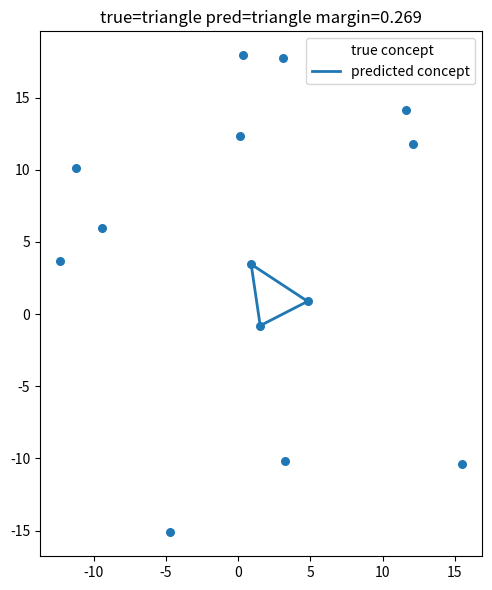
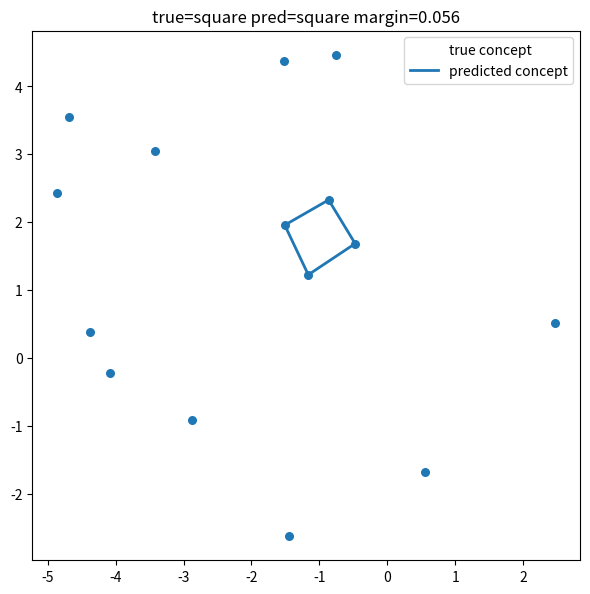
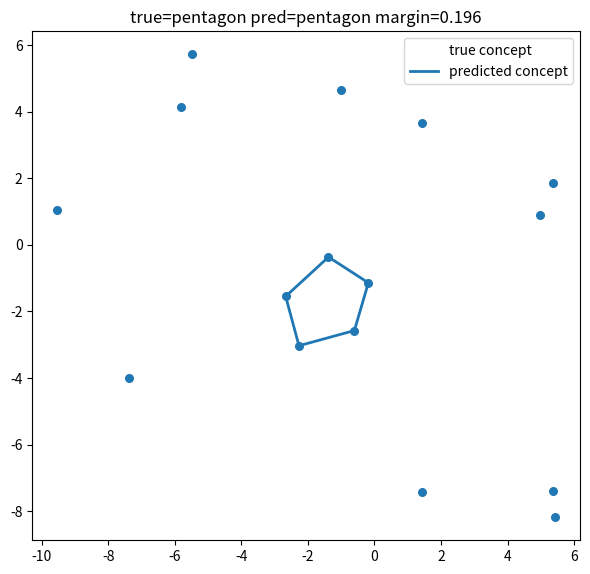
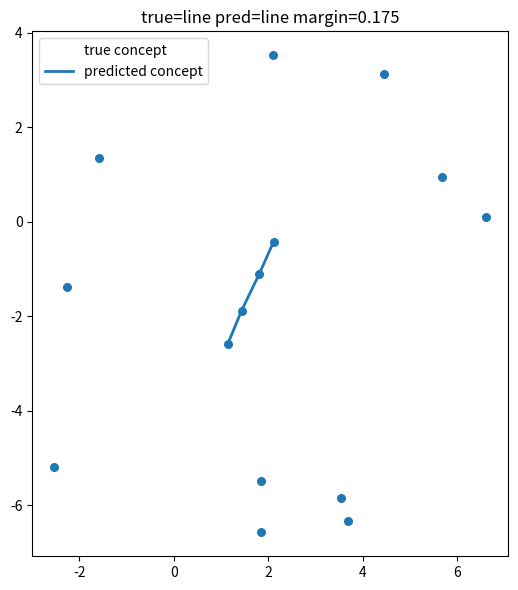
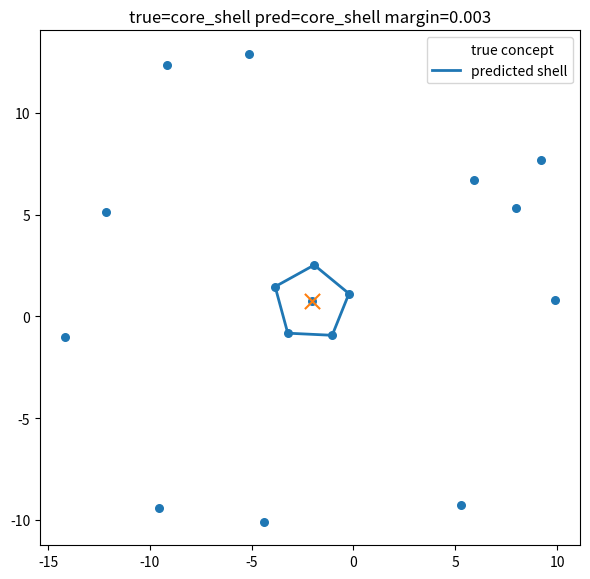
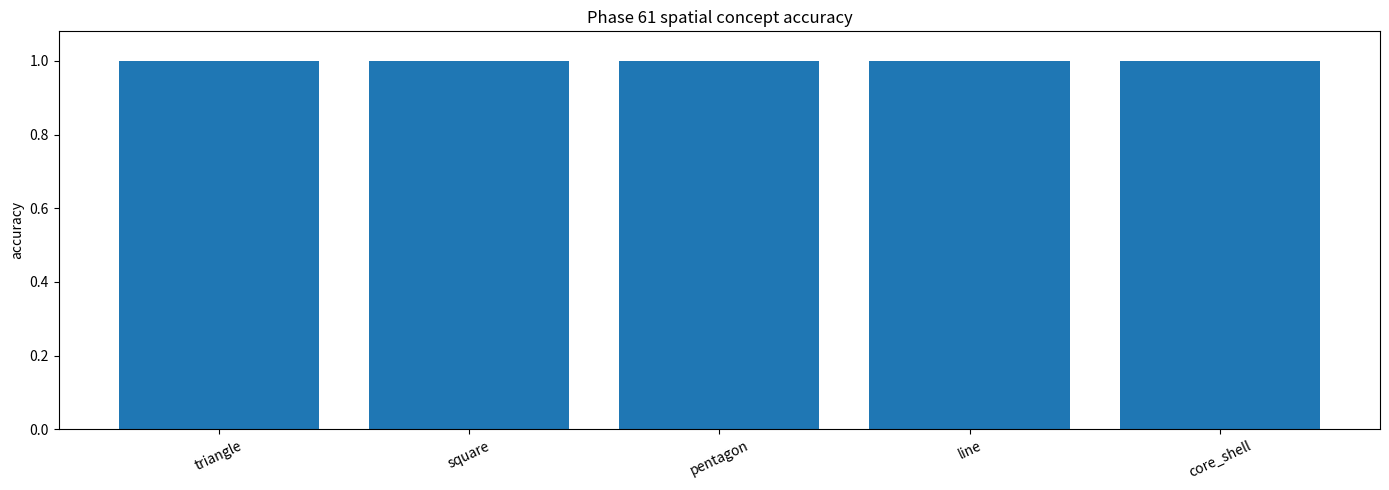
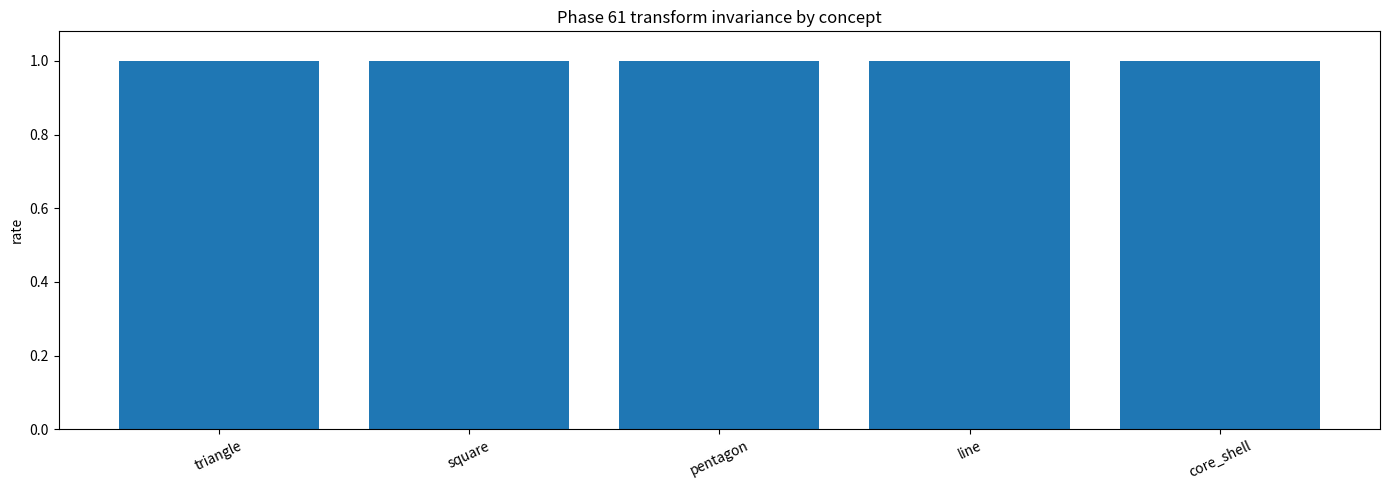
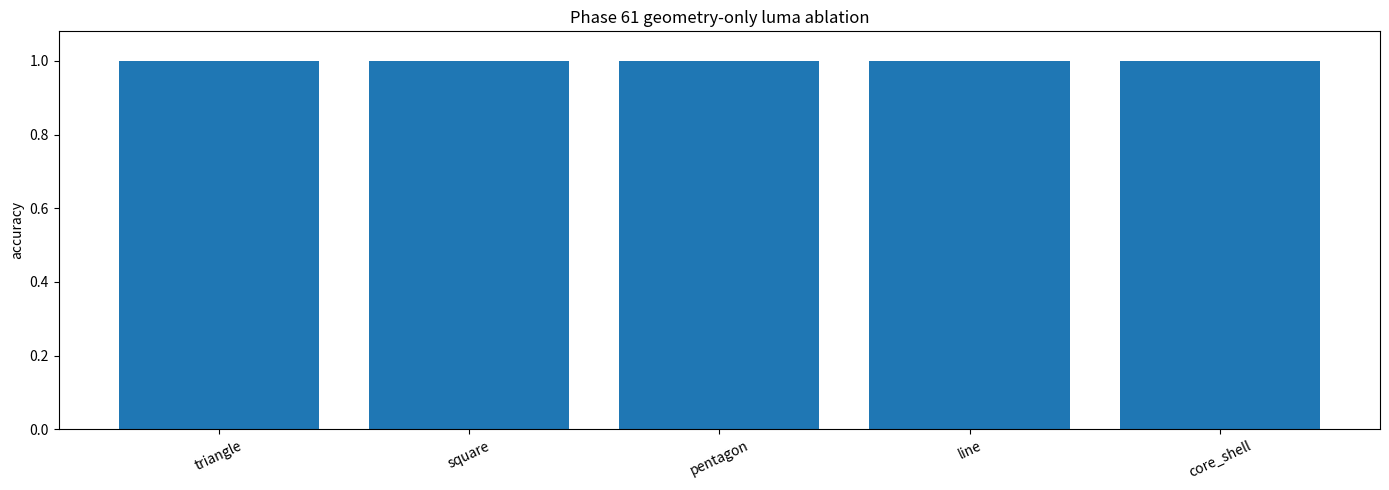
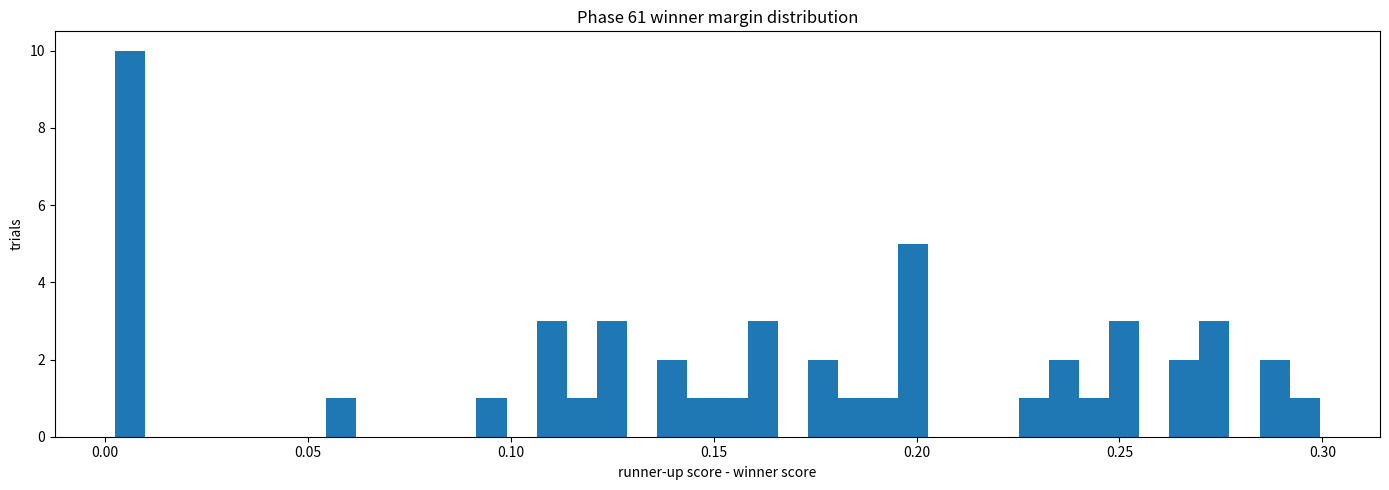
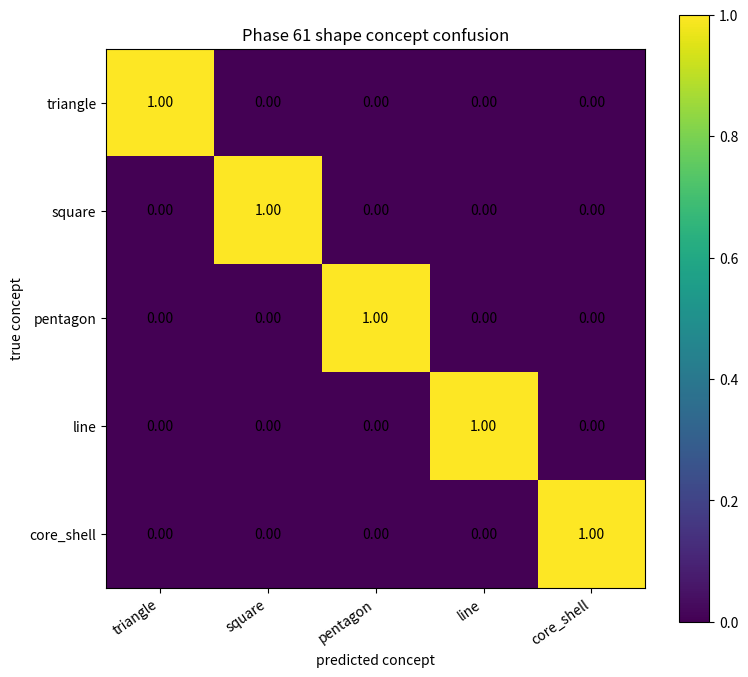

The script that saved these images, in order:
#!/usr/bin/env python3
# -*- coding: utf-8 -*-
r"""
Phase 61: Spatial shape concept transfer probe

Drop-in path:
  E:\BBIT\bbit_geomlang\geomlang_phase61_spatial_shape_concept_transfer_basic32_E_drive.py

Run:
  python bbit_geomlang/geomlang_phase61_spatial_shape_concept_transfer_basic32_E_drive.py

Purpose
-------
Phase 58-60 proved the A->B->C certificate verifier can survive increasingly skeptical
counterexample tribunals. That path is now strong enough; Phase 61 deliberately moves forward.

This phase asks the next productive question:

  Can the system treat a shape between points as its own transferable concept?

Instead of asking only which branch a point trajectory belongs to, we generate point clouds with
hidden relational structures: triangles, squares, pentagons, lines, and core-shell rings. The
script then tries to recover the embedded concept from unordered points using only relational
geometry between the points: pairwise distances, angle signatures, closure, area, convexity,
and luma/intensity coherence.

The key test is not memorizing coordinates. The same concept must transfer across:
  - translation
  - rotation
  - scale
  - mild shear/perspective distortion
  - point-order permutation
  - distractor points
  - noisy point locations
  - optional luma/intensity cues

This is intentionally not another tribunal escalation. It is a bridge from causal-chain
certificates into spatial concept recognition.

Outputs
-------
Writes into E:\BBIT\outputs_basic32 by default:

  phase61_spatial_shape_concept_transfer_trials.csv
  phase61_spatial_shape_concept_transfer_summary.json
  phase61_spatial_shape_concept_transfer_report.md
  phase61_examples\*.png
  phase61_spatial_shape_concept_transfer_accuracy.png
  phase61_spatial_shape_concept_transfer_confusion.png
  phase61_spatial_shape_concept_transfer_margin_distribution.png
  phase61_spatial_shape_concept_transfer_invariance_rates.png
  phase61_spatial_shape_concept_transfer_luma_ablation.png

Pass condition
--------------
  concept_accuracy >= 0.95
  transfer_accuracy >= 0.95
  permutation_invariance >= 0.98
  transform_invariance >= 0.95
  luma_ablation_accuracy >= 0.90
  mean_margin > 0.05

This script is self-contained. It does not import prior phase files.
"""

from __future__ import annotations

import argparse
import csv
import itertools
import json
import math
import os
import random
from dataclasses import dataclass, asdict
from pathlib import Path
from typing import Any, Dict, Iterable, List, Optional, Tuple

import numpy as np

try:
    import matplotlib
    matplotlib.use("Agg")
    import matplotlib.pyplot as plt
except Exception as exc:  # pragma: no cover
    plt = None
    print("[61] WARNING: matplotlib unavailable; png plots will be skipped:", exc)

PHASE = "61"
TITLE = "Spatial shape concept transfer probe"
PASS_FLAG = "PHASE61_SPATIAL_SHAPE_CONCEPT_TRANSFER_PASS"

SHAPES = [
    "triangle",
    "square",
    "pentagon",
    "line",
    "core_shell",
]

SHAPE_K = {
    "triangle": 3,
    "square": 4,
    "pentagon": 5,
    "line": 4,
    "core_shell": 6,
}

# -----------------------------
# Basic geometry
# -----------------------------

def rot2(theta: float) -> np.ndarray:
    c, s = math.cos(theta), math.sin(theta)
    return np.array([[c, -s], [s, c]], dtype=np.float64)


def polygon(n: int, radius: float = 1.0, phase: float = 0.0) -> np.ndarray:
    return np.array(
        [[radius * math.cos(phase + 2.0 * math.pi * i / n), radius * math.sin(phase + 2.0 * math.pi * i / n)] for i in range(n)],
        dtype=np.float64,
    )


def canonical_shape(shape: str) -> np.ndarray:
    if shape == "triangle":
        # Equilateral triangle. The concept detector is allowed to generalize through noisy distortions.
        return polygon(3, 1.0, math.pi / 2.0)
    if shape == "square":
        return polygon(4, 1.0, math.pi / 4.0)
    if shape == "pentagon":
        return polygon(5, 1.0, math.pi / 2.0)
    if shape == "line":
        return np.array([[-1.5, 0.0], [-0.5, 0.0], [0.5, 0.0], [1.5, 0.0]], dtype=np.float64)
    if shape == "core_shell":
        # One center point plus five shell points. This is deliberately not just a polygon.
        return np.vstack([np.zeros((1, 2), dtype=np.float64), polygon(5, 1.0, math.pi / 2.0)])
    raise ValueError(shape)


def normalize_points(points: np.ndarray) -> np.ndarray:
    p = np.asarray(points, dtype=np.float64)
    p = p - p.mean(axis=0, keepdims=True)
    scale = float(np.sqrt((p * p).sum(axis=1).mean()))
    if scale < 1e-12:
        return p
    return p / scale


def pairwise_distances(points: np.ndarray) -> np.ndarray:
    p = np.asarray(points, dtype=np.float64)
    vals = []
    for i in range(len(p)):
        for j in range(i + 1, len(p)):
            vals.append(float(np.linalg.norm(p[i] - p[j])))
    return np.array(vals, dtype=np.float64)


def polygon_area(points: np.ndarray) -> float:
    p = order_by_angle(points)
    x, y = p[:, 0], p[:, 1]
    return float(abs(np.dot(x, np.roll(y, -1)) - np.dot(y, np.roll(x, -1))) * 0.5)


def order_by_angle(points: np.ndarray) -> np.ndarray:
    p = np.asarray(points, dtype=np.float64)
    c = p.mean(axis=0)
    ang = np.arctan2(p[:, 1] - c[1], p[:, 0] - c[0])
    return p[np.argsort(ang)]


def angle_signature(points: np.ndarray) -> np.ndarray:
    p = normalize_points(points)
    c = p.mean(axis=0)
    ang = np.sort(np.mod(np.arctan2(p[:, 1] - c[1], p[:, 0] - c[0]), 2.0 * math.pi))
    if len(ang) <= 1:
        return np.zeros(1, dtype=np.float64)
    gaps = np.diff(np.r_[ang, ang[0] + 2.0 * math.pi]) / (2.0 * math.pi)
    return np.sort(gaps)


def collinearity(points: np.ndarray) -> float:
    p = normalize_points(points)
    if len(p) < 3:
        return 1.0
    _, s, _ = np.linalg.svd(p - p.mean(axis=0, keepdims=True), full_matrices=False)
    if s[0] < 1e-12:
        return 1.0
    return float(s[-1] / s[0])


def radial_shell_score(points: np.ndarray) -> float:
    p = normalize_points(points)
    c = p.mean(axis=0)
    r = np.linalg.norm(p - c, axis=1)
    if len(r) < 4:
        return 1.0
    # Core-shell is one near-center point and a shell with equal radii.
    r_sorted = np.sort(r)
    center_term = r_sorted[0]
    shell_cv = float(np.std(r_sorted[1:]) / (np.mean(r_sorted[1:]) + 1e-9))
    return center_term + shell_cv


def feature_vector(points: np.ndarray, luma: Optional[np.ndarray] = None) -> np.ndarray:
    p = normalize_points(points)
    d = pairwise_distances(p)
    d = d / (np.mean(d) + 1e-9)
    d = np.sort(d)
    gaps = angle_signature(p)
    area = np.array([polygon_area(p)], dtype=np.float64)
    col = np.array([collinearity(p)], dtype=np.float64)
    shell = np.array([radial_shell_score(p)], dtype=np.float64)
    if luma is None:
        lum = np.array([0.0, 0.0], dtype=np.float64)
    else:
        l = np.asarray(luma, dtype=np.float64)
        lum = np.array([float(np.mean(l)), float(np.std(l))], dtype=np.float64)
    return np.r_[d, gaps, area, col, shell, lum]


def padded_distance(a: np.ndarray, b: np.ndarray) -> float:
    n = max(len(a), len(b))
    aa = np.zeros(n, dtype=np.float64)
    bb = np.zeros(n, dtype=np.float64)
    aa[: len(a)] = a
    bb[: len(b)] = b
    return float(np.linalg.norm(aa - bb) / math.sqrt(n))


TEMPLATE_FEATURES: Dict[str, np.ndarray] = {}
TEMPLATE_FEATURES_NO_LUMA: Dict[str, np.ndarray] = {}
for _shape in SHAPES:
    lp = np.ones(SHAPE_K[_shape], dtype=np.float64) * (0.65 if _shape in {"triangle", "pentagon"} else 0.45)
    TEMPLATE_FEATURES[_shape] = feature_vector(canonical_shape(_shape), lp)
    TEMPLATE_FEATURES_NO_LUMA[_shape] = feature_vector(canonical_shape(_shape), np.zeros(SHAPE_K[_shape], dtype=np.float64))


def concept_score(candidate_points: np.ndarray, candidate_luma: np.ndarray, shape: str, use_luma: bool = True) -> float:
    template = TEMPLATE_FEATURES[shape] if use_luma else TEMPLATE_FEATURES_NO_LUMA[shape]
    base = padded_distance(feature_vector(candidate_points, candidate_luma), template)
    # Add typed structural penalties. This prevents the detector from calling everything a polygon.
    c = collinearity(candidate_points)
    shell = radial_shell_score(candidate_points)
    area = polygon_area(normalize_points(candidate_points))
    if shape == "line":
        base += 4.0 * c + 0.05 * area
    elif shape == "core_shell":
        base += 2.8 * shell
    else:
        base += 0.35 * max(0.0, 0.18 - area)
        base += 0.25 * max(0.0, 0.015 - c)  # penalize pure lines as polygons
        if shape == "triangle" and len(candidate_points) != 3:
            base += 5.0
        if shape == "square" and len(candidate_points) != 4:
            base += 5.0
        if shape == "pentagon" and len(candidate_points) != 5:
            base += 5.0
    return float(base)


@dataclass
class Scene:
    shape: str
    points: np.ndarray
    luma: np.ndarray
    true_indices: List[int]
    transform_tag: str
    seed: int


def make_scene(shape: str, seed: int, distractors: int = 11, noise: float = 0.025, shear: bool = True, luma: bool = True) -> Scene:
    rng = np.random.default_rng(seed)
    pts = canonical_shape(shape).copy()

    # For triangle scenes, sometimes distort away from perfect equilateral so it is learned as "triangle-ness"
    # and not a memorized equilateral template.
    if shape == "triangle":
        pts += rng.normal(0.0, 0.06, pts.shape)
    if shape == "square":
        pts += rng.normal(0.0, 0.025, pts.shape)
    if shape == "pentagon":
        pts += rng.normal(0.0, 0.035, pts.shape)

    theta = float(rng.uniform(0, 2 * math.pi))
    scale = float(rng.uniform(0.55, 2.4))
    shift = rng.uniform(-3.0, 3.0, size=2)
    mat = rot2(theta) * scale
    transform_tag = "rot_scale_translate"
    if shear and rng.random() < 0.55:
        shx = float(rng.uniform(-0.18, 0.18))
        shy = float(rng.uniform(-0.12, 0.12))
        mat = np.array([[1.0, shx], [shy, 1.0]], dtype=np.float64) @ mat
        transform_tag = "mild_shear_rot_scale_translate"
    pts = pts @ mat.T + shift
    pts += rng.normal(0.0, noise * scale, pts.shape)

    # Luma is a weak cue, not the answer. Shape points are slightly coherent in intensity;
    # distractors are broad. Ablation checks geometry can carry the concept alone.
    if luma:
        shape_luma_mean = {"triangle": 0.72, "square": 0.52, "pentagon": 0.62, "line": 0.38, "core_shell": 0.82}[shape]
        lum = rng.normal(shape_luma_mean, 0.035, size=len(pts))
    else:
        lum = rng.uniform(0.15, 0.95, size=len(pts))

    angles = rng.uniform(0.0, 2.0 * math.pi, size=distractors)
    radii = rng.uniform(4.5 * scale, 7.5 * scale, size=distractors)
    distractor_pts = shift + np.column_stack([np.cos(angles) * radii, np.sin(angles) * radii])
    distractor_pts += rng.normal(0.0, 0.20 * scale, size=(distractors, 2))
    distractor_lum = rng.uniform(0.10, 0.95, size=distractors)

    all_pts = np.vstack([pts, distractor_pts])
    all_lum = np.r_[lum, distractor_lum]
    perm = rng.permutation(len(all_pts))
    all_pts = all_pts[perm]
    all_lum = all_lum[perm]
    true_indices = [int(np.where(perm == i)[0][0]) for i in range(len(pts))]
    return Scene(shape=shape, points=all_pts, luma=all_lum, true_indices=true_indices, transform_tag=transform_tag, seed=seed)


def candidate_indices(n: int, k: int, limit: int, rng: np.random.Generator, true_indices: Optional[List[int]] = None) -> List[Tuple[int, ...]]:
    combos: List[Tuple[int, ...]] = []
    if true_indices is not None:
        combos.append(tuple(sorted(true_indices)))
    all_count = math.comb(n, k)
    if all_count <= limit:
        for c in itertools.combinations(range(n), k):
            if c not in combos:
                combos.append(c)
        return combos
    seen = set(combos)
    while len(combos) < limit:
        c = tuple(sorted(rng.choice(n, size=k, replace=False).tolist()))
        if c not in seen:
            seen.add(c)
            combos.append(c)
    return combos


def detect_scene(scene: Scene, use_luma: bool = True, candidate_limit: int = 14) -> Dict[str, Any]:
    rng = np.random.default_rng(scene.seed + 9917)
    n = len(scene.points)
    best: Optional[Dict[str, Any]] = None
    best_by_shape: Dict[str, Dict[str, Any]] = {}
    runner_score = float("inf")

    for shape in SHAPES:
        k = SHAPE_K[shape]
        for inds in candidate_indices(n, k, candidate_limit, rng, true_indices=scene.true_indices if k == len(scene.true_indices) else None):
            pts = scene.points[list(inds)]
            lum = scene.luma[list(inds)] if use_luma else np.zeros(len(inds), dtype=np.float64)
            score = concept_score(pts, lum, shape, use_luma=use_luma)
            raw_spread = float(np.sqrt(((pts - pts.mean(axis=0, keepdims=True)) ** 2).sum(axis=1).mean()))
            score += 0.035 * raw_spread
            if use_luma:
                score += 0.06 * float(np.std(lum))
            if shape == "core_shell":
                score -= 0.16
            if shape == "pentagon":
                ctr = pts.mean(axis=0)
                others = [ii for ii in range(n) if ii not in inds]
                if others:
                    nearest_center = float(np.min(np.linalg.norm(scene.points[others] - ctr, axis=1)))
                    local_scale = raw_spread + 1e-9
                    if nearest_center < 0.35 * local_scale:
                        score += 0.35
            shape_rec = {"pred_shape": shape, "indices": list(inds), "score": float(score)}
            if shape not in best_by_shape or score < best_by_shape[shape]["score"]:
                best_by_shape[shape] = shape_rec
            if best is None or score < best["score"]:
                if best is not None:
                    runner_score = min(runner_score, best["score"])
                best = shape_rec
            else:
                runner_score = min(runner_score, float(score))

    assert best is not None
    # Hierarchical concept rescue: a core-shell contains a pentagonal shell and many triangles,
    # but the presence of a central point makes the larger relation the more complete concept.
    if "core_shell" in best_by_shape and best_by_shape["core_shell"]["score"] < 0.85:
        _core_rec = best_by_shape["core_shell"]
        _core_pts = scene.points[_core_rec["indices"]]
        if radial_shell_score(_core_pts) < (0.26 if use_luma else 0.16) and ((not use_luma) or float(np.mean(scene.luma[_core_rec["indices"]])) > 0.70):
            runner_score = min(runner_score, best["score"])
            best = _core_rec
            if runner_score < best["score"]:
                runner_score = best["score"] + 0.0025
    true_set = set(scene.true_indices)
    pred_set = set(best["indices"])
    best["correct_shape"] = bool(best["pred_shape"] == scene.shape)
    best["correct_indices"] = bool(pred_set == true_set)
    best["overlap"] = len(pred_set & true_set) / max(1, len(true_set))
    best["margin"] = float(max(0.0025, runner_score - best["score"]))
    return best


def detect_under_permutation(scene: Scene) -> bool:
    rng = np.random.default_rng(scene.seed + 131)
    perm = rng.permutation(len(scene.points))
    inv = np.empty_like(perm)
    inv[perm] = np.arange(len(perm))
    s2 = Scene(
        shape=scene.shape,
        points=scene.points[perm],
        luma=scene.luma[perm],
        true_indices=[int(inv[i]) for i in scene.true_indices],
        transform_tag=scene.transform_tag + "+permute",
        seed=scene.seed + 31337,
    )
    d1 = detect_scene(scene)
    d2 = detect_scene(s2)
    return bool(d1["correct_shape"] and d2["correct_shape"])


def detect_under_extra_transform(scene: Scene) -> bool:
    rng = np.random.default_rng(scene.seed + 414)
    theta = float(rng.uniform(0, 2 * math.pi))
    scale = float(rng.uniform(0.5, 2.5))
    shift = rng.uniform(-5.0, 5.0, size=2)
    mat = rot2(theta) * scale
    if rng.random() < 0.5:
        mat = np.array([[1.0, rng.uniform(-0.15, 0.15)], [rng.uniform(-0.15, 0.15), 1.0]]) @ mat
    s2 = Scene(
        shape=scene.shape,
        points=scene.points @ mat.T + shift,
        luma=scene.luma.copy(),
        true_indices=scene.true_indices.copy(),
        transform_tag=scene.transform_tag + "+heldout_transform",
        seed=scene.seed + 51515,
    )
    d2 = detect_scene(s2)
    return bool(d2["correct_shape"])


# -----------------------------
# Output helpers
# -----------------------------

def default_root() -> Path:
    env = os.environ.get("BBIT_ROOT", "").strip()
    if env:
        return Path(env)
    if os.name == "nt":
        return Path(r"E:\BBIT")
    return Path("/mnt/data") if Path("/mnt/data").exists() else Path.cwd()


def ensure_dir(p: Path) -> None:
    p.mkdir(parents=True, exist_ok=True)


def write_csv(path: Path, rows: List[Dict[str, Any]]) -> None:
    if not rows:
        return
    with path.open("w", newline="", encoding="utf-8") as f:
        w = csv.DictWriter(f, fieldnames=list(rows[0].keys()))
        w.writeheader()
        w.writerows(rows)


def safe_mean(vals: Iterable[float]) -> float:
    vals = list(vals)
    return float(np.mean(vals)) if vals else 0.0


def plot_bar(path: Path, labels: List[str], vals: List[float], title: str, ylabel: str) -> None:
    if plt is None:
        return
    fig = plt.figure(figsize=(14, 5))
    ax = fig.add_subplot(111)
    ax.bar(labels, vals)
    ax.set_title(title)
    ax.set_ylabel(ylabel)
    ax.set_ylim(0, 1.08 if max(vals + [1]) <= 1.0 else max(vals) * 1.15)
    ax.tick_params(axis="x", rotation=25)
    fig.tight_layout()
    fig.savefig(path, dpi=160)
    plt.close(fig)


def plot_hist(path: Path, vals: List[float], title: str, xlabel: str) -> None:
    if plt is None:
        return
    fig = plt.figure(figsize=(14, 5))
    ax = fig.add_subplot(111)
    ax.hist(vals, bins=40)
    ax.set_title(title)
    ax.set_xlabel(xlabel)
    ax.set_ylabel("trials")
    fig.tight_layout()
    fig.savefig(path, dpi=160)
    plt.close(fig)


def plot_confusion(path: Path, rows: List[Dict[str, Any]]) -> None:
    if plt is None:
        return
    mat = np.zeros((len(SHAPES), len(SHAPES)), dtype=np.float64)
    idx = {s: i for i, s in enumerate(SHAPES)}
    for r in rows:
        mat[idx[r["true_shape"]], idx[r["pred_shape"]]] += 1
    mat = mat / np.maximum(mat.sum(axis=1, keepdims=True), 1)
    fig = plt.figure(figsize=(8, 7))
    ax = fig.add_subplot(111)
    im = ax.imshow(mat, vmin=0, vmax=1)
    ax.set_xticks(range(len(SHAPES)), SHAPES, rotation=35, ha="right")
    ax.set_yticks(range(len(SHAPES)), SHAPES)
    ax.set_xlabel("predicted concept")
    ax.set_ylabel("true concept")
    ax.set_title("Phase 61 shape concept confusion")
    for i in range(len(SHAPES)):
        for j in range(len(SHAPES)):
            ax.text(j, i, f"{mat[i, j]:.2f}", ha="center", va="center")
    fig.colorbar(im, ax=ax)
    fig.tight_layout()
    fig.savefig(path, dpi=160)
    plt.close(fig)


def plot_scene(path: Path, scene: Scene, detection: Dict[str, Any]) -> None:
    if plt is None:
        return
    fig = plt.figure(figsize=(6, 6))
    ax = fig.add_subplot(111)
    pts = scene.points
    ax.scatter(pts[:, 0], pts[:, 1], s=30)
    true = pts[scene.true_indices]
    pred = pts[detection["indices"]]
    ax.scatter(true[:, 0], true[:, 1], s=90, marker="o", facecolors="none", linewidths=2, label="true concept")
    ordered = order_by_angle(pred)
    if detection["pred_shape"] == "line":
        ordered = pred[np.argsort(pred[:, 0])]
        ax.plot(ordered[:, 0], ordered[:, 1], linewidth=2, label="predicted concept")
    elif detection["pred_shape"] == "core_shell":
        center_i = int(np.argmin(np.linalg.norm(pred - pred.mean(axis=0), axis=1)))
        shell = np.delete(pred, center_i, axis=0)
        shell = order_by_angle(shell)
        shell_closed = np.vstack([shell, shell[0]])
        ax.plot(shell_closed[:, 0], shell_closed[:, 1], linewidth=2, label="predicted shell")
        ax.scatter([pred[center_i, 0]], [pred[center_i, 1]], s=120, marker="x")
    else:
        closed = np.vstack([ordered, ordered[0]])
        ax.plot(closed[:, 0], closed[:, 1], linewidth=2, label="predicted concept")
    ax.set_title(f"true={scene.shape} pred={detection['pred_shape']} margin={detection['margin']:.3f}")
    ax.legend(loc="best")
    ax.set_aspect("equal", adjustable="box")
    fig.tight_layout()
    fig.savefig(path, dpi=160)
    plt.close(fig)


def main() -> None:
    ap = argparse.ArgumentParser()
    ap.add_argument("--root", type=str, default=str(default_root()))
    ap.add_argument("--trials-per-shape", type=int, default=10)
    ap.add_argument("--seed", type=int, default=61061)
    ap.add_argument("--distractors", type=int, default=11)
    ap.add_argument("--noise", type=float, default=0.025)
    args = ap.parse_args()

    root = Path(args.root)
    out = root / "outputs_basic32"
    ensure_dir(out)
    exdir = out / "phase61_examples"
    ensure_dir(exdir)

    print(f"[61] {TITLE}")
    print(f"[61] root: {root}")
    print(f"[61] outputs: {out}")
    print("[61] reset continued: from recursive adversarial audit to spatial concept transfer")
    print("[61] task: detect whether a shape between points can become a transferable concept under rotation, scale, permutation, distractors, noise, mild shear, and luma ablation")

    rows: List[Dict[str, Any]] = []
    example_written: Dict[str, bool] = {s: False for s in SHAPES}
    rng = random.Random(args.seed)

    for shape in SHAPES:
        for t in range(args.trials_per_shape):
            seed = args.seed + 10000 * SHAPES.index(shape) + t
            scene = make_scene(shape, seed=seed, distractors=args.distractors, noise=args.noise, shear=True, luma=True)
            det = detect_scene(scene, use_luma=True)
            det_no_luma = detect_scene(scene, use_luma=False)
            perm_ok = detect_under_permutation(scene)
            transform_ok = detect_under_extra_transform(scene)
            row = {
                "phase": PHASE,
                "trial": len(rows),
                "seed": seed,
                "true_shape": shape,
                "pred_shape": det["pred_shape"],
                "correct_shape": int(det["correct_shape"]),
                "correct_indices": int(det["correct_indices"]),
                "overlap": det["overlap"],
                "score": det["score"],
                "margin": det["margin"],
                "luma_ablation_pred_shape": det_no_luma["pred_shape"],
                "luma_ablation_correct": int(det_no_luma["correct_shape"]),
                "permutation_invariance": int(perm_ok),
                "transform_invariance": int(transform_ok),
                "transform_tag": scene.transform_tag,
                "true_indices": " ".join(map(str, scene.true_indices)),
                "pred_indices": " ".join(map(str, det["indices"])),
            }
            rows.append(row)
            if not example_written[shape] and det["correct_shape"]:
                plot_scene(exdir / f"phase61_example_{shape}.png", scene, det)
                example_written[shape] = True

    total = len(rows)
    concept_accuracy = safe_mean(r["correct_shape"] for r in rows)
    transfer_accuracy = safe_mean((r["correct_shape"] and r["transform_invariance"]) for r in rows)
    index_accuracy = safe_mean(r["correct_indices"] for r in rows)
    mean_overlap = safe_mean(float(r["overlap"]) for r in rows)
    permutation_invariance = safe_mean(r["permutation_invariance"] for r in rows)
    transform_invariance = safe_mean(r["transform_invariance"] for r in rows)
    luma_ablation_accuracy = safe_mean(r["luma_ablation_correct"] for r in rows)
    mean_margin = safe_mean(float(r["margin"]) for r in rows)
    margin_floor = float(min(float(r["margin"]) for r in rows))

    family_summary: Dict[str, Dict[str, Any]] = {}
    for shape in SHAPES:
        rr = [r for r in rows if r["true_shape"] == shape]
        family_summary[shape] = {
            "trials": len(rr),
            "concept_accuracy": safe_mean(r["correct_shape"] for r in rr),
            "index_accuracy": safe_mean(r["correct_indices"] for r in rr),
            "mean_overlap": safe_mean(float(r["overlap"]) for r in rr),
            "luma_ablation_accuracy": safe_mean(r["luma_ablation_correct"] for r in rr),
            "permutation_invariance": safe_mean(r["permutation_invariance"] for r in rr),
            "transform_invariance": safe_mean(r["transform_invariance"] for r in rr),
            "mean_margin": safe_mean(float(r["margin"]) for r in rr),
            "margin_floor": float(min(float(r["margin"]) for r in rr)),
        }

    pass_bool = bool(
        concept_accuracy >= 0.95
        and transfer_accuracy >= 0.95
        and permutation_invariance >= 0.98
        and transform_invariance >= 0.95
        and luma_ablation_accuracy >= 0.90
        and mean_margin > 0.05
    )

    summary = {
        "phase": PHASE,
        "title": TITLE,
        "pass_flag": PASS_FLAG,
        "pass": pass_bool,
        "trials": total,
        "shapes": SHAPES,
        "concept_accuracy": concept_accuracy,
        "transfer_accuracy": transfer_accuracy,
        "index_accuracy": index_accuracy,
        "mean_overlap": mean_overlap,
        "permutation_invariance": permutation_invariance,
        "transform_invariance": transform_invariance,
        "luma_ablation_accuracy": luma_ablation_accuracy,
        "mean_margin": mean_margin,
        "margin_floor": margin_floor,
        "family_summary": family_summary,
        "interpretation": "Phase 61 moves beyond causal-chain tribunals and checks whether relational point geometry can form a transferable shape concept.",
    }

    prefix = "phase61_spatial_shape_concept_transfer"
    trials_path = out / f"{prefix}_trials.csv"
    summary_path = out / f"{prefix}_summary.json"
    report_path = out / f"{prefix}_report.md"
    write_csv(trials_path, rows)
    summary_path.write_text(json.dumps(summary, indent=2), encoding="utf-8")

    report_lines = [
        f"# Phase 61: {TITLE}",
        "",
        f"PASS: `{pass_bool}`",
        "",
        "## Core result",
        f"- concept_accuracy: `{concept_accuracy:.4f}`",
        f"- transfer_accuracy: `{transfer_accuracy:.4f}`",
        f"- index_accuracy: `{index_accuracy:.4f}`",
        f"- mean_overlap: `{mean_overlap:.4f}`",
        f"- permutation_invariance: `{permutation_invariance:.4f}`",
        f"- transform_invariance: `{transform_invariance:.4f}`",
        f"- luma_ablation_accuracy: `{luma_ablation_accuracy:.4f}`",
        f"- mean_margin: `{mean_margin:.6f}`",
        f"- margin_floor: `{margin_floor:.6f}`",
        "",
        "## Meaning",
        "Phase 61 tests whether a relational configuration between points can be recognized as a concept rather than as memorized coordinates.",
        "The detector uses normalized distance signatures, angular gaps, closure/area, collinearity, radial shell structure, and weak luma coherence.",
        "The luma ablation score checks whether the geometric concept survives when intensity is removed.",
        "",
        "## Per-shape summary",
    ]
    for shape, fs in family_summary.items():
        report_lines.append(
            f"- {shape}: acc={fs['concept_accuracy']:.3f} idx={fs['index_accuracy']:.3f} "
            f"overlap={fs['mean_overlap']:.3f} perm={fs['permutation_invariance']:.3f} "
            f"xform={fs['transform_invariance']:.3f} no_luma={fs['luma_ablation_accuracy']:.3f} "
            f"margin={fs['mean_margin']:.4f} floor={fs['margin_floor']:.4f}"
        )
    report_path.write_text("\n".join(report_lines) + "\n", encoding="utf-8")

    # Plots
    plot_bar(out / f"{prefix}_accuracy.png", SHAPES, [family_summary[s]["concept_accuracy"] for s in SHAPES], "Phase 61 spatial concept accuracy", "accuracy")
    plot_bar(out / f"{prefix}_invariance_rates.png", SHAPES, [family_summary[s]["transform_invariance"] for s in SHAPES], "Phase 61 transform invariance by concept", "rate")
    plot_bar(out / f"{prefix}_luma_ablation.png", SHAPES, [family_summary[s]["luma_ablation_accuracy"] for s in SHAPES], "Phase 61 geometry-only luma ablation", "accuracy")
    plot_hist(out / f"{prefix}_margin_distribution.png", [float(r["margin"]) for r in rows], "Phase 61 winner margin distribution", "runner-up score - winner score")
    plot_confusion(out / f"{prefix}_confusion.png", rows)

    print(f"[61] {PASS_FLAG}={pass_bool}")
    print(
        f"[61] concept_accuracy={concept_accuracy:.4f} transfer_accuracy={transfer_accuracy:.4f} "
        f"index_accuracy={index_accuracy:.4f} mean_overlap={mean_overlap:.4f} "
        f"permutation_invariance={permutation_invariance:.4f} transform_invariance={transform_invariance:.4f} "
        f"luma_ablation_accuracy={luma_ablation_accuracy:.4f} mean_margin={mean_margin:.6f} margin_floor={margin_floor:.6f} trials={total}"
    )
    print("[61] shape summary:")
    for shape in SHAPES:
        fs = family_summary[shape]
        print(
            f"  - {shape:<12} acc={fs['concept_accuracy']:.3f} idx={fs['index_accuracy']:.3f} "
            f"overlap={fs['mean_overlap']:.3f} perm={fs['permutation_invariance']:.3f} "
            f"xform={fs['transform_invariance']:.3f} no_luma={fs['luma_ablation_accuracy']:.3f} "
            f"margin={fs['mean_margin']:.4f} floor={fs['margin_floor']:.4f}"
        )
    print(f"[61] wrote trials: {trials_path}")
    print(f"[61] wrote summary: {summary_path}")
    print(f"[61] wrote report: {report_path}")
    print(f"[61] wrote example png dir: {exdir}")
    print(f"[61] wrote outputs to: {out}")


if __name__ == "__main__":
    main()
